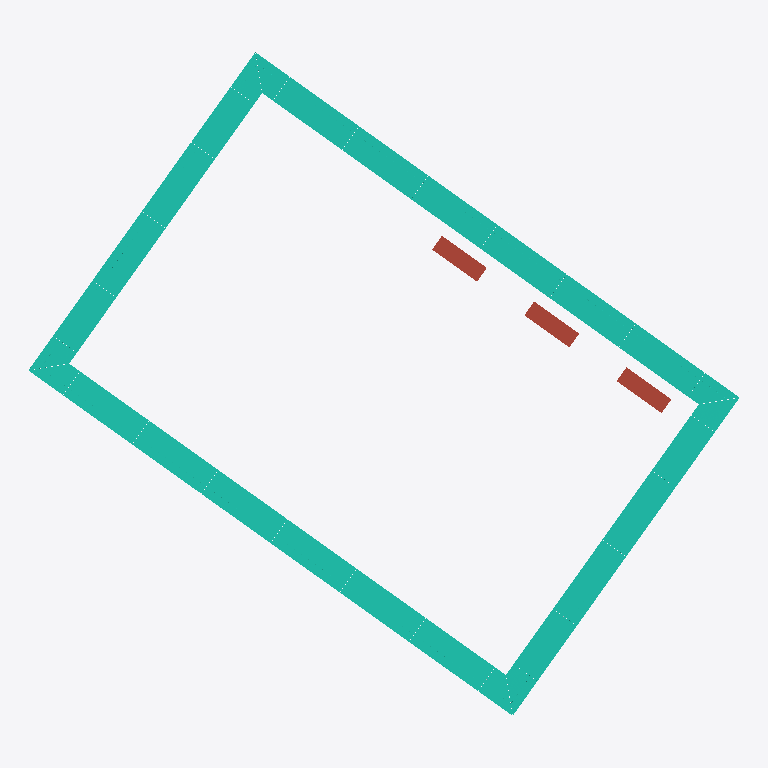
Plan cut of the same IFC building model at storey 'MM RF' (level 12.45 m, cut at 13.85 m), seen from above with north up, elements coloured by IFC class: 4 curtain walls (teal), 3 roofs (red-brown). Cut surfaces are drawn darker.
Extent 38.3 m × 35.7 m × 10.8 m (x, y, z). Storeys (6): MM LEVEL 1 at 2.54 m; B.O PRECAST R.O at 6.20 m; T.O PRECAST at 6.55 m; MM LEVEL 2 at 6.81 m; MM RF at 12.45 m; T.O PARAPET at 13.34 m. Elements (203): 153 IfcBuildingElementProxy, 47 IfcCurtainWall, 3 IfcRoof.

HEADER;
FILE_DESCRIPTION(('ViewDefinition [ReferenceView_V1.2]','RevitIdentifiers [ContentGUID: f8eb40b6-6136-40e1-9c0d-68b3a4f04de8, VersionGUID: 4fc1f4e5-6e6e-4cae-98a2-d1cfc1ef3a7a, NumberOfSaves: 166]','CoordinateReference [CoordinateBase: Shared Coordinates, ProjectSite: Internal]'),'2;1');
FILE_NAME('SFPUC_603-CSE-CENTRAL.ifc','2026-07-15T13:49:45-08:00',(''),(''),'ODA SDAI 24.12','Autodesk Revit 25.4.30.30 (ENU) - IFC 25.4.30.30','');
FILE_SCHEMA(('IFC4'));
ENDSEC;
DATA;
#44=IFCPROJECT('3uwq2sOJP0uPmDQBDR3x8O',#18,'XX-XXX',$,$,'SFPUC - BLDG 603','Project Status',(#33),#24836);
#78=IFCSITE('3uwq2sOJP0uPmDQBDR3x8Q',#18,'Default',$,$,#77,$,$,.ELEMENT.,(37,44,23,975104),(-122,-23,-28,-629866),0.0,$,$);
#49=IFCBUILDING('3uwq2sOJP0uPmDQBDR3x8P',#18,'',$,$,#47,$,'',.ELEMENT.,$,$,#48);
#53=IFCBUILDINGSTOREY('27sz8n07b9KOEiEphphT2p',#18,'MM LEVEL 1',$,'Level:CS 1/4" Head (Project Base Point)',#52,$,'MM LEVEL 1',.ELEMENT.,0.33333333333333337);
#57=IFCBUILDINGSTOREY('1KHRdvhWDFC89h2O36QnMu',#18,'B.O PRECAST R.O',$,'Level:CS 1/4" NoHead (Project Base Point)',#56,$,'B.O PRECAST R.O',.ELEMENT.,12.333333333340274);
#61=IFCBUILDINGSTOREY('1LmdSnUKj2CvnLnLUDXU8I',#18,'T.O PRECAST',$,'Level:CS 1/4" NoHead (Project Base Point)',#60,$,'T.O PRECAST',.ELEMENT.,13.500000000003995);
#65=IFCBUILDINGSTOREY('09JG_7Qa9FWv6GCIhpabks',#18,'MM LEVEL 2',$,'Level:CS 1/4" Head (Project Base Point)',#64,$,'MM LEVEL 2',.ELEMENT.,14.333333333333336);
#69=IFCBUILDINGSTOREY('09JG_7Qa9FWv6GCIhpabk$',#18,'MM RF',$,'Level:CS 1/4" Head (Project Base Point)',#68,$,'MM RF',.ELEMENT.,32.833333333333336);
#73=IFCBUILDINGSTOREY('3FVZ1o36XB7BsgC45PEGIE',#18,'T.O PARAPET',$,'Level:CS 1/4" NO Head (Project Base Point)',#72,$,'T.O PARAPET',.ELEMENT.,35.75);
#14143=IFCCURTAINWALL('0Q3fNuDzj44OvE3a1pdYbc',#18,'Curtain Wall:EYEBROW 03:398184',$,'Curtain Wall:EYEBROW 03',#14142,$,'398184',.NOTDEFINED.);
#4869=IFCCURTAINWALL('0Q3fNuDzj44OvE3a1pdYbg',#18,'Curtain Wall:EYEBROW 03:398180',$,'Curtain Wall:EYEBROW 03',#4868,$,'398180',.NOTDEFINED.);
#14276=IFCCURTAINWALL('0Q3fNuDzj44OvE3a1pdYba',#18,'Curtain Wall:EYEBROW 03:398186',$,'Curtain Wall:EYEBROW 03',#14275,$,'398186',.NOTDEFINED.);
#14004=IFCCURTAINWALL('0Q3fNuDzj44OvE3a1pdYbe',#18,'Curtain Wall:EYEBROW 03:398182',$,'Curtain Wall:EYEBROW 03',#14003,$,'398182',.NOTDEFINED.);
#4819=IFCROOF('27KdLi1vv9PAhqP7bE$AeL',#18,'Sloped Glazing:SKYLIGHTS:394342',$,'Sloped Glazing:SKYLIGHTS',#4818,$,'394342',.NOTDEFINED.);
#4769=IFCROOF('27KdLi1vv9PAhqP7bE$AfM',#18,'Sloped Glazing:SKYLIGHTS:394277',$,'Sloped Glazing:SKYLIGHTS',#4768,$,'394277',.NOTDEFINED.);
#4844=IFCROOF('27KdLi1vv9PAhqP7bE$Ae4',#18,'Sloped Glazing:SKYLIGHTS:394359',$,'Sloped Glazing:SKYLIGHTS',#4843,$,'394359',.NOTDEFINED.);
ENDSEC;
